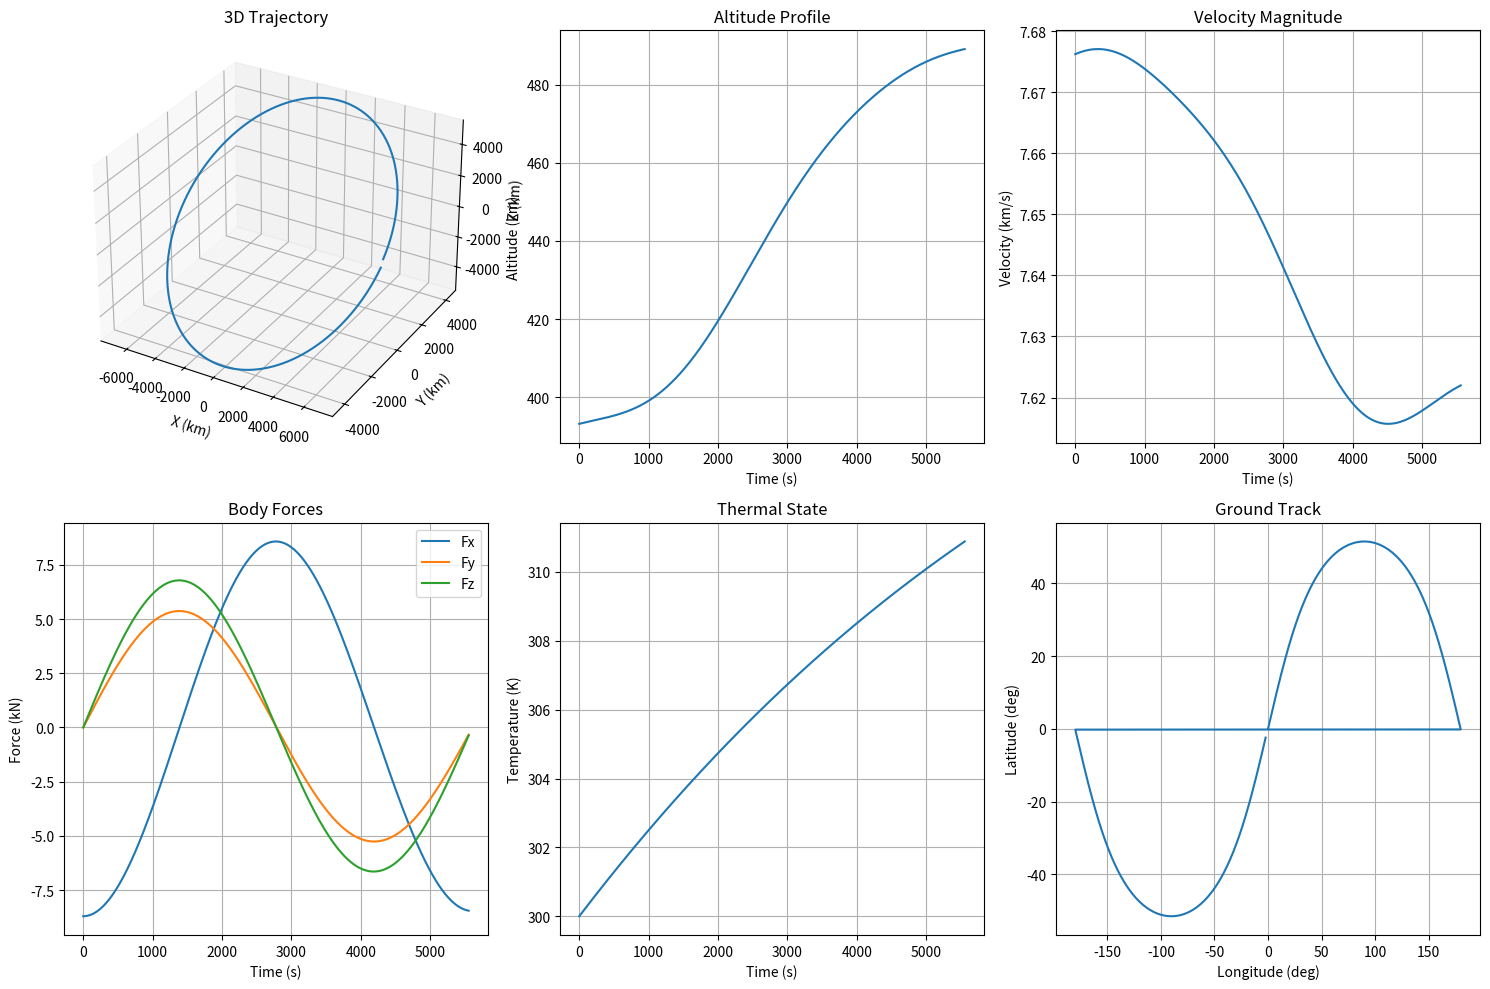

Write the Python code that produced this figure. (Note: this script raises an exception after producing the figure.)
"""
COMPREHENSIVE AEROSPACE PHYSICAL SYSTEMS SIMULATOR
Advanced simulation framework for aerospace engineering demonstrating:
- Six degree-of-freedom (6DOF) rigid body dynamics
- Orbital mechanics with perturbations
- Atmospheric flight dynamics
- Propulsion system modeling
- Control systems and guidance
- Thermal management systems
- Structural dynamics and vibrations
- Multi-body dynamics
- Sensor modeling and Kalman filtering

This simulator implements real aerospace engineering equations and methods
used in actual spacecraft and aircraft design.

Author: Cazandra Aporbo
Version: 3.0.0
Python Requirements: 3.8+
Dependencies: numpy, scipy, matplotlib
"""

import numpy as np
from scipy import integrate, optimize, interpolate, linalg
from scipy.spatial.transform import Rotation
import matplotlib.pyplot as plt
from matplotlib import animation
from mpl_toolkits.mplot3d import Axes3D
from dataclasses import dataclass, field
from typing import List, Tuple, Dict, Optional, Callable, Union
from enum import Enum, auto
import math
from collections import deque
import json
import warnings
from abc import ABC, abstractmethod
import time


# Physical constants
class PhysicalConstants:
    """
    Standard physical constants used in aerospace calculations.
    All units in SI unless otherwise noted.
    """
    # Universal constants
    GRAVITATIONAL_CONSTANT = 6.67430e-11  # N⋅m²/kg²
    SPEED_OF_LIGHT = 299792458  # m/s
    BOLTZMANN_CONSTANT = 1.380649e-23  # J/K
    STEFAN_BOLTZMANN = 5.670374419e-8  # W⋅m⁻²⋅K⁻⁴
    
    # Earth parameters
    EARTH_MASS = 5.972e24  # kg
    EARTH_RADIUS_EQUATORIAL = 6378137.0  # m
    EARTH_RADIUS_POLAR = 6356752.314245  # m
    EARTH_MU = 3.986004418e14  # m³/s² (gravitational parameter)
    EARTH_ROTATION_RATE = 7.292115e-5  # rad/s
    EARTH_J2 = 1.08262668e-3  # Second zonal harmonic
    EARTH_J3 = -2.53265648533e-6  # Third zonal harmonic
    EARTH_J4 = -1.619621591367e-6  # Fourth zonal harmonic
    
    # Atmosphere parameters (standard atmosphere at sea level)
    SEA_LEVEL_PRESSURE = 101325.0  # Pa
    SEA_LEVEL_TEMPERATURE = 288.15  # K
    SEA_LEVEL_DENSITY = 1.225  # kg/m³
    GAS_CONSTANT_AIR = 287.052  # J/(kg⋅K)
    SPECIFIC_HEAT_RATIO = 1.4  # γ for air
    
    # Other celestial bodies
    MOON_MASS = 7.342e22  # kg
    MOON_RADIUS = 1737400.0  # m
    MOON_MU = 4.9048695e12  # m³/s²
    SUN_MASS = 1.989e30  # kg
    SUN_MU = 1.32712440018e20  # m³/s²


class CoordinateFrame(Enum):
    """
    Coordinate reference frames used in aerospace engineering.
    """
    ECEF = auto()  # Earth-Centered Earth-Fixed
    ECI = auto()   # Earth-Centered Inertial
    NED = auto()   # North-East-Down
    BODY = auto()  # Body-fixed frame
    LVLH = auto()  # Local Vertical Local Horizontal
    WIND = auto()  # Wind axes
    PERIFOCAL = auto()  # Perifocal frame


@dataclass
class StateVector:
    """
    Complete state vector for a rigid body in 3D space.
    Includes position, velocity, attitude quaternion, and angular velocity.
    """
    position: np.ndarray = field(default_factory=lambda: np.zeros(3))  # m
    velocity: np.ndarray = field(default_factory=lambda: np.zeros(3))  # m/s
    quaternion: np.ndarray = field(default_factory=lambda: np.array([1, 0, 0, 0]))  # quaternion
    angular_velocity: np.ndarray = field(default_factory=lambda: np.zeros(3))  # rad/s
    time: float = 0.0  # s
    
    def to_array(self) -> np.ndarray:
        """Convert state vector to numpy array for integration."""
        return np.concatenate([
            self.position,
            self.velocity,
            self.quaternion,
            self.angular_velocity
        ])
    
    @classmethod
    def from_array(cls, array: np.ndarray, time: float = 0.0) -> 'StateVector':
        """Create state vector from numpy array."""
        return cls(
            position=array[0:3],
            velocity=array[3:6],
            quaternion=array[6:10],
            angular_velocity=array[10:13],
            time=time
        )
    
    def get_rotation_matrix(self) -> np.ndarray:
        """Get rotation matrix from quaternion."""
        return Rotation.from_quat(self.quaternion).as_matrix()


@dataclass
class OrbitalElements:
    """
    Classical orbital elements (Keplerian elements).
    """
    semi_major_axis: float  # a, meters
    eccentricity: float  # e, dimensionless
    inclination: float  # i, radians
    raan: float  # Ω, right ascension of ascending node, radians
    argument_of_periapsis: float  # ω, radians
    true_anomaly: float  # ν, radians
    epoch: float = 0.0  # Reference epoch time
    
    def to_state_vector(self, mu: float = PhysicalConstants.EARTH_MU) -> StateVector:
        """
        Convert orbital elements to Cartesian state vector.
        Uses the standard orbital elements to Cartesian transformation.
        """
        # Semi-latus rectum
        p = self.semi_major_axis * (1 - self.eccentricity**2)
        
        # Position in perifocal frame
        r = p / (1 + self.eccentricity * np.cos(self.true_anomaly))
        r_perifocal = r * np.array([
            np.cos(self.true_anomaly),
            np.sin(self.true_anomaly),
            0
        ])
        
        # Velocity in perifocal frame
        v_perifocal = np.sqrt(mu / p) * np.array([
            -np.sin(self.true_anomaly),
            self.eccentricity + np.cos(self.true_anomaly),
            0
        ])
        
        # Rotation matrix from perifocal to ECI
        cos_raan = np.cos(self.raan)
        sin_raan = np.sin(self.raan)
        cos_inc = np.cos(self.inclination)
        sin_inc = np.sin(self.inclination)
        cos_argp = np.cos(self.argument_of_periapsis)
        sin_argp = np.sin(self.argument_of_periapsis)
        
        R = np.array([
            [cos_raan*cos_argp - sin_raan*sin_argp*cos_inc,
             -cos_raan*sin_argp - sin_raan*cos_argp*cos_inc,
             sin_raan*sin_inc],
            [sin_raan*cos_argp + cos_raan*sin_argp*cos_inc,
             -sin_raan*sin_argp + cos_raan*cos_argp*cos_inc,
             -cos_raan*sin_inc],
            [sin_argp*sin_inc,
             cos_argp*sin_inc,
             cos_inc]
        ])
        
        # Transform to ECI frame
        position = R @ r_perifocal
        velocity = R @ v_perifocal
        
        return StateVector(position=position, velocity=velocity, time=self.epoch)
    
    @classmethod
    def from_state_vector(cls, state: StateVector, 
                         mu: float = PhysicalConstants.EARTH_MU) -> 'OrbitalElements':
        """
        Convert Cartesian state vector to orbital elements.
        """
        r = state.position
        v = state.velocity
        
        # Magnitudes
        r_mag = np.linalg.norm(r)
        v_mag = np.linalg.norm(v)
        
        # Angular momentum
        h = np.cross(r, v)
        h_mag = np.linalg.norm(h)
        
        # Node vector
        n = np.cross([0, 0, 1], h)
        n_mag = np.linalg.norm(n)
        
        # Eccentricity vector
        e_vec = ((v_mag**2 - mu/r_mag) * r - np.dot(r, v) * v) / mu
        e = np.linalg.norm(e_vec)
        
        # Specific energy
        energy = v_mag**2 / 2 - mu / r_mag
        
        # Semi-major axis
        if abs(e - 1.0) > 1e-10:  # Not parabolic
            a = -mu / (2 * energy)
        else:
            a = float('inf')
        
        # Inclination
        i = np.arccos(h[2] / h_mag)
        
        # RAAN
        if n_mag > 1e-10:
            raan = np.arccos(n[0] / n_mag)
            if n[1] < 0:
                raan = 2*np.pi - raan
        else:
            raan = 0
        
        # Argument of periapsis
        if n_mag > 1e-10 and e > 1e-10:
            argp = np.arccos(np.dot(n, e_vec) / (n_mag * e))
            if e_vec[2] < 0:
                argp = 2*np.pi - argp
        elif e > 1e-10:  # Equatorial orbit
            argp = np.arccos(e_vec[0] / e)
            if e_vec[1] < 0:
                argp = 2*np.pi - argp
        else:
            argp = 0
        
        # True anomaly
        if e > 1e-10:
            nu = np.arccos(np.dot(e_vec, r) / (e * r_mag))
            if np.dot(r, v) < 0:
                nu = 2*np.pi - nu
        else:  # Circular orbit
            nu = np.arccos(np.dot(n, r) / (n_mag * r_mag))
            if r[2] < 0:
                nu = 2*np.pi - nu
        
        return cls(a, e, i, raan, argp, nu, state.time)


class AtmosphereModel:
    """
    Standard atmosphere model for Earth.
    Implements US Standard Atmosphere 1976 with extensions.
    """
    
    def __init__(self):
        # Layer boundaries (geopotential altitude in meters)
        self.h_layers = np.array([0, 11000, 20000, 32000, 47000, 51000, 71000, 84852])
        
        # Temperature gradients (K/m)
        self.lapse_rates = np.array([-0.0065, 0.0, 0.001, 0.0028, 0.0, -0.0028, -0.002])
        
        # Base temperatures (K)
        self.T_base = np.array([288.15, 216.65, 216.65, 228.65, 270.65, 270.65, 214.65])
        
        # Base pressures (Pa)
        self.P_base = np.array([101325, 22632.1, 5474.89, 868.019, 110.906, 66.9389, 3.95642])
    
    def get_properties(self, altitude: float) -> Dict[str, float]:
        """
        Calculate atmospheric properties at given geometric altitude.
        
        Parameters:
            altitude: Geometric altitude in meters
            
        Returns:
            Dictionary with temperature, pressure, density, and speed of sound
        """
        # Convert geometric to geopotential altitude
        h = self._geometric_to_geopotential(altitude)
        
        # Limit to model range
        h = max(0, min(h, self.h_layers[-1]))
        
        # Find layer
        layer_idx = np.searchsorted(self.h_layers[1:], h, side='right')
        
        # Calculate temperature
        h0 = self.h_layers[layer_idx]
        T0 = self.T_base[layer_idx]
        L = self.lapse_rates[layer_idx]
        T = T0 + L * (h - h0)
        
        # Calculate pressure
        P0 = self.P_base[layer_idx]
        R = PhysicalConstants.GAS_CONSTANT_AIR
        g0 = 9.80665  # Standard gravity
        
        if abs(L) < 1e-10:  # Isothermal layer
            P = P0 * np.exp(-g0 * (h - h0) / (R * T))
        else:  # Gradient layer
            P = P0 * (T / T0) ** (-g0 / (R * L))
        
        # Calculate density
        rho = P / (R * T)
        
        # Calculate speed of sound
        gamma = PhysicalConstants.SPECIFIC_HEAT_RATIO
        a = np.sqrt(gamma * R * T)
        
        # Dynamic viscosity (Sutherland's formula)
        mu = self._sutherland_viscosity(T)
        
        return {
            'temperature': T,
            'pressure': P,
            'density': rho,
            'speed_of_sound': a,
            'dynamic_viscosity': mu,
            'kinematic_viscosity': mu / rho
        }
    
    def _geometric_to_geopotential(self, z: float) -> float:
        """Convert geometric altitude to geopotential altitude."""
        r_earth = PhysicalConstants.EARTH_RADIUS_EQUATORIAL
        return r_earth * z / (r_earth + z)
    
    def _sutherland_viscosity(self, T: float) -> float:
        """Calculate dynamic viscosity using Sutherland's formula."""
        T0 = 273.15  # Reference temperature
        mu0 = 1.716e-5  # Reference viscosity
        S = 110.4  # Sutherland's constant
        
        return mu0 * (T / T0) ** 1.5 * (T0 + S) / (T + S)


class AerodynamicsModel:
    """
    Aerodynamic force and moment calculation model.
    Handles subsonic, transonic, and supersonic regimes.
    """
    
    def __init__(self, reference_area: float, reference_length: float):
        """
        Initialize aerodynamics model.
        
        Parameters:
            reference_area: Reference area for force coefficients (m²)
            reference_length: Reference length for moment coefficients (m)
        """
        self.S_ref = reference_area
        self.L_ref = reference_length
        
        # Example aerodynamic database (would be populated from wind tunnel/CFD)
        self._initialize_aero_database()
    
    def _initialize_aero_database(self):
        """Initialize aerodynamic coefficient database."""
        # Simplified model - real implementation would use extensive tables
        self.CL_alpha = 5.73  # Lift curve slope (per radian)
        self.CD_0 = 0.02  # Zero-lift drag coefficient
        self.K = 0.04  # Induced drag factor
        self.CL_max = 1.5  # Maximum lift coefficient
        
        # Control derivatives (per radian)
        self.CL_delta_e = 0.5  # Elevator effectiveness
        self.Cm_delta_e = -1.2  # Elevator pitching moment
        self.CY_delta_r = 0.2  # Rudder side force
        self.Cn_delta_r = -0.1  # Rudder yawing moment
        self.Cl_delta_a = 0.08  # Aileron rolling moment
        
        # Stability derivatives
        self.Cm_alpha = -0.5  # Pitch stability
        self.Cn_beta = 0.1  # Yaw stability
        self.Cl_beta = -0.1  # Roll stability (dihedral effect)
        
        # Damping derivatives (per rad/s)
        self.Cm_q = -20.0  # Pitch damping
        self.Cn_r = -0.15  # Yaw damping
        self.Cl_p = -0.4  # Roll damping
    
    def calculate_forces_moments(self, state: StateVector, 
                                atmosphere: Dict[str, float],
                                controls: Dict[str, float]) -> Tuple[np.ndarray, np.ndarray]:
        """
        Calculate aerodynamic forces and moments.
        
        Parameters:
            state: Current vehicle state
            atmosphere: Atmospheric properties
            controls: Control surface deflections
            
        Returns:
            Forces and moments in body frame
        """
        # Calculate airspeed vector in body frame
        v_body = state.get_rotation_matrix().T @ state.velocity
        
        # Account for wind (simplified - assumes no wind for now)
        v_air = v_body
        
        # Airspeed magnitude
        V = np.linalg.norm(v_air)
        
        if V < 1e-6:  # Essentially stationary
            return np.zeros(3), np.zeros(3)
        
        # Angle of attack and sideslip
        alpha = np.arctan2(v_air[2], v_air[0])  # rad
        beta = np.arcsin(v_air[1] / V) if V > 0 else 0  # rad
        
        # Mach number
        M = V / atmosphere['speed_of_sound']
        
        # Dynamic pressure
        q = 0.5 * atmosphere['density'] * V**2
        
        # Get aerodynamic coefficients
        CL, CD, CY, Cl, Cm, Cn = self._get_coefficients(
            alpha, beta, M, state.angular_velocity, V, controls
        )
        
        # Forces in stability axes
        L = q * self.S_ref * CL  # Lift
        D = q * self.S_ref * CD  # Drag
        Y = q * self.S_ref * CY  # Side force
        
        # Convert to body axes
        cos_alpha = np.cos(alpha)
        sin_alpha = np.sin(alpha)
        
        forces = np.array([
            -D * cos_alpha + L * sin_alpha,
            Y,
            -D * sin_alpha - L * cos_alpha
        ])
        
        # Moments in body axes
        moments = q * self.S_ref * self.L_ref * np.array([Cl, Cm, Cn])
        
        return forces, moments
    
    def _get_coefficients(self, alpha: float, beta: float, mach: float,
                         omega: np.ndarray, V: float,
                         controls: Dict[str, float]) -> Tuple[float, ...]:
        """
        Calculate aerodynamic coefficients.
        
        This is a simplified model. Real implementation would use:
        - Multi-dimensional lookup tables
        - Mach number corrections
        - Reynolds number effects
        - Unsteady aerodynamics
        """
        # Normalized angular rates
        p_hat = omega[0] * self.L_ref / (2 * V) if V > 0 else 0
        q_hat = omega[1] * self.L_ref / (2 * V) if V > 0 else 0
        r_hat = omega[2] * self.L_ref / (2 * V) if V > 0 else 0
        
        # Control inputs
        delta_e = controls.get('elevator', 0)
        delta_a = controls.get('aileron', 0)
        delta_r = controls.get('rudder', 0)
        
        # Lift coefficient
        CL = self.CL_alpha * alpha + self.CL_delta_e * delta_e
        CL = np.clip(CL, -self.CL_max, self.CL_max)
        
        # Drag coefficient (parabolic polar with Mach correction)
        mach_factor = 1 + 0.2 * mach**2 if mach < 1 else 1.5
        CD = self.CD_0 * mach_factor + self.K * CL**2
        
        # Side force coefficient
        CY = self.CY_delta_r * delta_r
        
        # Rolling moment coefficient
        Cl = self.Cl_beta * beta + self.Cl_p * p_hat + self.Cl_delta_a * delta_a
        
        # Pitching moment coefficient
        Cm = self.Cm_alpha * alpha + self.Cm_q * q_hat + self.Cm_delta_e * delta_e
        
        # Yawing moment coefficient
        Cn = self.Cn_beta * beta + self.Cn_r * r_hat + self.Cn_delta_r * delta_r
        
        return CL, CD, CY, Cl, Cm, Cn


class PropulsionSystem:
    """
    Propulsion system model for various engine types.
    """
    
    def __init__(self, engine_type: str, **kwargs):
        """
        Initialize propulsion system.
        
        Parameters:
            engine_type: Type of engine ('rocket', 'turbojet', 'turbofan', 'electric')
            **kwargs: Engine-specific parameters
        """
        self.engine_type = engine_type
        self.params = kwargs
        
        if engine_type == 'rocket':
            self.isp_sea_level = kwargs.get('isp_sea_level', 300)  # seconds
            self.isp_vacuum = kwargs.get('isp_vacuum', 350)  # seconds
            self.max_thrust_sea_level = kwargs.get('max_thrust_sea_level', 1e6)  # N
            self.max_thrust_vacuum = kwargs.get('max_thrust_vacuum', 1.2e6)  # N
            self.mass_flow_rate = kwargs.get('mass_flow_rate', 300)  # kg/s
            
        elif engine_type == 'turbojet':
            self.max_thrust_static = kwargs.get('max_thrust_static', 1e5)  # N
            self.tsfc = kwargs.get('tsfc', 0.8)  # Thrust specific fuel consumption (kg/N-hr)
            
        elif engine_type == 'electric':
            self.max_thrust = kwargs.get('max_thrust', 1e-3)  # N
            self.isp = kwargs.get('isp', 3000)  # seconds
            self.efficiency = kwargs.get('efficiency', 0.7)
            self.power = kwargs.get('power', 1000)  # W
    
    def calculate_thrust(self, altitude: float, mach: float, 
                        throttle: float, atmosphere: Dict[str, float]) -> np.ndarray:
        """
        Calculate thrust vector based on conditions.
        
        Parameters:
            altitude: Altitude in meters
            mach: Mach number
            throttle: Throttle setting (0 to 1)
            atmosphere: Atmospheric properties
            
        Returns:
            Thrust vector in body frame (assumes aligned with x-axis)
        """
        if self.engine_type == 'rocket':
            thrust_magnitude = self._rocket_thrust(altitude, throttle, atmosphere)
        elif self.engine_type == 'turbojet':
            thrust_magnitude = self._turbojet_thrust(mach, throttle, atmosphere)
        elif self.engine_type == 'electric':
            thrust_magnitude = self._electric_thrust(throttle)
        else:
            thrust_magnitude = 0
        
        # Assume thrust along body x-axis
        return np.array([thrust_magnitude, 0, 0])
    
    def _rocket_thrust(self, altitude: float, throttle: float, 
                      atmosphere: Dict[str, float]) -> float:
        """Calculate rocket thrust with altitude compensation."""
        # Interpolate between sea level and vacuum performance
        pressure_ratio = atmosphere['pressure'] / PhysicalConstants.SEA_LEVEL_PRESSURE
        
        # Thrust varies with ambient pressure
        thrust_max = (self.max_thrust_sea_level * pressure_ratio + 
                     self.max_thrust_vacuum * (1 - pressure_ratio))
        
        return thrust_max * throttle
    
    def _turbojet_thrust(self, mach: float, throttle: float, 
                        atmosphere: Dict[str, float]) -> float:
        """Calculate turbojet thrust with Mach and altitude effects."""
        # Simplified thrust model
        density_ratio = atmosphere['density'] / PhysicalConstants.SEA_LEVEL_DENSITY
        
        # Thrust lapse with altitude and Mach
        if mach < 0.3:
            mach_factor = 1.0
        elif mach < 1.0:
            mach_factor = 1.0 + 0.3 * (mach - 0.3)
        else:
            mach_factor = 1.21 - 0.2 * (mach - 1.0)
        
        thrust = self.max_thrust_static * density_ratio * mach_factor * throttle
        
        return max(0, thrust)
    
    def _electric_thrust(self, throttle: float) -> float:
        """Calculate electric propulsion thrust."""
        return self.max_thrust * throttle
    
    def get_fuel_flow_rate(self, thrust: float) -> float:
        """Calculate fuel consumption rate."""
        if self.engine_type == 'rocket':
            return self.mass_flow_rate if thrust > 0 else 0
        elif self.engine_type == 'turbojet':
            # Convert TSFC from kg/N-hr to kg/s
            return abs(thrust) * self.tsfc / 3600
        elif self.engine_type == 'electric':
            g0 = 9.80665
            return abs(thrust) / (self.isp * g0) if self.isp > 0 else 0
        else:
            return 0


class GravityModel:
    """
    Gravitational field model with spherical harmonics.
    """
    
    def __init__(self, order: int = 4):
        """
        Initialize gravity model.
        
        Parameters:
            order: Maximum order of spherical harmonics to include
        """
        self.order = order
        self.mu = PhysicalConstants.EARTH_MU
        self.R_ref = PhysicalConstants.EARTH_RADIUS_EQUATORIAL
        
        # Zonal harmonics (J coefficients)
        self.J = np.zeros(order + 1)
        self.J[2] = PhysicalConstants.EARTH_J2
        self.J[3] = PhysicalConstants.EARTH_J3
        self.J[4] = PhysicalConstants.EARTH_J4
    
    def calculate_acceleration(self, position: np.ndarray) -> np.ndarray:
        """
        Calculate gravitational acceleration including perturbations.
        
        Parameters:
            position: Position vector in ECI frame (meters)
            
        Returns:
            Acceleration vector in ECI frame (m/s²)
        """
        r = np.linalg.norm(position)
        
        if r < 1e-6:  # Avoid singularity
            return np.zeros(3)
        
        # Two-body acceleration
        a_two_body = -self.mu / r**3 * position
        
        # Add J2 perturbation (most significant)
        if self.order >= 2:
            x, y, z = position
            r_sq = r * r
            
            # J2 effect
            factor_J2 = 3/2 * self.J[2] * (self.R_ref/r)**2
            
            a_J2_x = factor_J2 * (5 * z**2 / r_sq - 1) * x / r**3
            a_J2_y = factor_J2 * (5 * z**2 / r_sq - 1) * y / r**3
            a_J2_z = factor_J2 * (5 * z**2 / r_sq - 3) * z / r**3
            
            a_J2 = self.mu * np.array([a_J2_x, a_J2_y, a_J2_z])
        else:
            a_J2 = np.zeros(3)
        
        # Higher order terms could be added here
        
        return a_two_body + a_J2
    
    def calculate_third_body_perturbation(self, position: np.ndarray, 
                                         time: float) -> np.ndarray:
        """
        Calculate perturbation from third bodies (Moon, Sun).
        
        Parameters:
            position: Spacecraft position in ECI (m)
            time: Current time (seconds since epoch)
            
        Returns:
            Perturbation acceleration (m/s²)
        """
        # Simplified model - assumes circular orbits for Moon and Sun
        
        # Moon position (simplified)
        moon_orbit_radius = 384400000  # m
        moon_angular_rate = 2 * np.pi / (27.321582 * 86400)  # rad/s
        moon_angle = moon_angular_rate * time
        moon_position = moon_orbit_radius * np.array([
            np.cos(moon_angle),
            np.sin(moon_angle),
            0
        ])
        
        # Vector from spacecraft to Moon
        r_moon = moon_position - position
        r_moon_mag = np.linalg.norm(r_moon)
        
        # Moon perturbation
        if r_moon_mag > 1e-6:
            mu_moon = PhysicalConstants.MOON_MU
            a_moon = mu_moon * (r_moon / r_moon_mag**3 - 
                               moon_position / np.linalg.norm(moon_position)**3)
        else:
            a_moon = np.zeros(3)
        
        # Similar calculation could be done for Sun
        
        return a_moon


class RigidBodyDynamics:
    """
    Six degree-of-freedom rigid body dynamics.
    """
    
    def __init__(self, mass: float, inertia_tensor: np.ndarray):
        """
        Initialize rigid body.
        
        Parameters:
            mass: Mass in kg
            inertia_tensor: 3x3 inertia tensor in body frame (kg⋅m²)
        """
        self.mass = mass
        self.inertia = inertia_tensor
        self.inertia_inv = np.linalg.inv(inertia_tensor)
    
    def calculate_derivatives(self, state: StateVector, 
                             forces: np.ndarray, 
                             moments: np.ndarray) -> np.ndarray:
        """
        Calculate state derivatives for integration.
        
        Parameters:
            state: Current state vector
            forces: Total forces in body frame (N)
            moments: Total moments in body frame (N⋅m)
            
        Returns:
            State derivative vector
        """
        # Extract state components
        position = state.position
        velocity = state.velocity
        q = state.quaternion
        omega = state.angular_velocity
        
        # Normalize quaternion
        q = q / np.linalg.norm(q)
        
        # Rotation matrix from body to inertial
        R = Rotation.from_quat(q).as_matrix()
        
        # Translational dynamics
        position_dot = velocity
        velocity_dot = R @ forces / self.mass
        
        # Quaternion kinematics
        omega_quat = np.array([0, omega[0], omega[1], omega[2]])
        q_dot = 0.5 * self._quaternion_multiply(q, omega_quat)
        
        # Rotational dynamics (Euler's equation)
        omega_dot = self.inertia_inv @ (moments - np.cross(omega, self.inertia @ omega))
        
        return np.concatenate([position_dot, velocity_dot, q_dot, omega_dot])
    
    def _quaternion_multiply(self, q1: np.ndarray, q2: np.ndarray) -> np.ndarray:
        """Multiply two quaternions."""
        w1, x1, y1, z1 = q1
        w2, x2, y2, z2 = q2
        
        return np.array([
            w1*w2 - x1*x2 - y1*y2 - z1*z2,
            w1*x2 + x1*w2 + y1*z2 - z1*y2,
            w1*y2 - x1*z2 + y1*w2 + z1*x2,
            w1*z2 + x1*y2 - y1*x2 + z1*w2
        ])


class KalmanFilter:
    """
    Extended Kalman Filter for state estimation.
    Used for sensor fusion and navigation.
    """
    
    def __init__(self, state_dim: int, measurement_dim: int):
        """
        Initialize Kalman filter.
        
        Parameters:
            state_dim: Dimension of state vector
            measurement_dim: Dimension of measurement vector
        """
        self.n = state_dim
        self.m = measurement_dim
        
        # State estimate and covariance
        self.x = np.zeros(state_dim)
        self.P = np.eye(state_dim) * 1000  # Large initial uncertainty
        
        # Process and measurement noise covariances
        self.Q = np.eye(state_dim) * 0.1
        self.R = np.eye(measurement_dim) * 1.0
        
        # For history tracking
        self.innovation_history = deque(maxlen=100)
    
    def predict(self, F: np.ndarray, u: Optional[np.ndarray] = None,
                B: Optional[np.ndarray] = None):
        """
        Prediction step.
        
        Parameters:
            F: State transition matrix
            u: Control input (optional)
            B: Control input matrix (optional)
        """
        # Predict state
        self.x = F @ self.x
        if u is not None and B is not None:
            self.x += B @ u
        
        # Predict covariance
        self.P = F @ self.P @ F.T + self.Q
    
    def update(self, z: np.ndarray, H: np.ndarray):
        """
        Measurement update step.
        
        Parameters:
            z: Measurement vector
            H: Measurement matrix
        """
        # Innovation
        y = z - H @ self.x
        
        # Innovation covariance
        S = H @ self.P @ H.T + self.R
        
        # Kalman gain
        K = self.P @ H.T @ np.linalg.inv(S)
        
        # Update state estimate
        self.x = self.x + K @ y
        
        # Update covariance
        I = np.eye(self.n)
        self.P = (I - K @ H) @ self.P
        
        # Store innovation for analysis
        self.innovation_history.append(y)
    
    def get_state_estimate(self) -> Tuple[np.ndarray, np.ndarray]:
        """Get current state estimate and covariance."""
        return self.x.copy(), self.P.copy()


class ThermalModel:
    """
    Thermal dynamics model for spacecraft and aircraft.
    """
    
    def __init__(self, mass: float, specific_heat: float, surface_area: float,
                emissivity: float = 0.8, absorptivity: float = 0.2):
        """
        Initialize thermal model.
        
        Parameters:
            mass: Vehicle mass (kg)
            specific_heat: Specific heat capacity (J/(kg⋅K))
            surface_area: Total surface area (m²)
            emissivity: Surface emissivity
            absorptivity: Solar absorptivity
        """
        self.mass = mass
        self.cp = specific_heat
        self.area = surface_area
        self.emissivity = emissivity
        self.absorptivity = absorptivity
        
        # Solar constant at 1 AU
        self.solar_constant = 1361  # W/m²
        
        # Stefan-Boltzmann constant
        self.sigma = PhysicalConstants.STEFAN_BOLTZMANN
    
    def calculate_heat_transfer(self, temperature: float, altitude: float,
                               velocity: float, sun_angle: float,
                               atmosphere: Optional[Dict[str, float]] = None) -> float:
        """
        Calculate net heat transfer rate.
        
        Parameters:
            temperature: Current temperature (K)
            altitude: Altitude (m)
            velocity: Velocity magnitude (m/s)
            sun_angle: Angle to sun (radians)
            atmosphere: Atmospheric properties (optional)
            
        Returns:
            Net heat transfer rate (W)
        """
        # Radiation cooling
        Q_rad_out = self.emissivity * self.sigma * self.area * temperature**4
        
        # Solar heating
        Q_solar = self.absorptivity * self.solar_constant * self.area * np.cos(sun_angle)
        Q_solar = max(0, Q_solar)  # Only if facing sun
        
        # Atmospheric heating (if in atmosphere)
        if atmosphere is not None and velocity > 0:
            # Simplified aerodynamic heating
            recovery_factor = 0.9
            T_recovery = atmosphere['temperature'] * (
                1 + recovery_factor * (PhysicalConstants.SPECIFIC_HEAT_RATIO - 1) / 2 * 
                (velocity / atmosphere['speed_of_sound'])**2
            )
            
            # Convective heat transfer coefficient (simplified)
            h_conv = 10 * np.sqrt(atmosphere['density'] * velocity)
            
            Q_aero = h_conv * self.area * (T_recovery - temperature)
        else:
            Q_aero = 0
        
        # Earth IR (simplified)
        Q_earth_ir = 237 * self.area * self.emissivity  # W/m² average Earth IR
        
        # Albedo (simplified)
        Q_albedo = 0.3 * Q_solar * 0.3  # 30% of solar reflected by Earth
        
        return Q_solar + Q_earth_ir + Q_albedo + Q_aero - Q_rad_out
    
    def update_temperature(self, temperature: float, Q_net: float, dt: float) -> float:
        """
        Update temperature based on heat transfer.
        
        Parameters:
            temperature: Current temperature (K)
            Q_net: Net heat transfer rate (W)
            dt: Time step (s)
            
        Returns:
            New temperature (K)
        """
        dT_dt = Q_net / (self.mass * self.cp)
        return temperature + dT_dt * dt


class ControlSystem:
    """
    Generic control system implementation (PID, LQR, etc.).
    """
    
    def __init__(self, control_type: str = 'PID'):
        """
        Initialize control system.
        
        Parameters:
            control_type: Type of controller ('PID', 'LQR', 'MPC')
        """
        self.control_type = control_type
        
        if control_type == 'PID':
            # PID gains for each axis
            self.kp = np.array([1.0, 1.0, 1.0])
            self.ki = np.array([0.1, 0.1, 0.1])
            self.kd = np.array([0.5, 0.5, 0.5])
            
            # Integral terms
            self.integral = np.zeros(3)
            self.prev_error = np.zeros(3)
            
        elif control_type == 'LQR':
            # Would implement Linear Quadratic Regulator
            pass
    
    def compute_control(self, error: np.ndarray, dt: float) -> np.ndarray:
        """
        Compute control output.
        
        Parameters:
            error: Error signal
            dt: Time step
            
        Returns:
            Control output
        """
        if self.control_type == 'PID':
            return self._pid_control(error, dt)
        else:
            return np.zeros(3)
    
    def _pid_control(self, error: np.ndarray, dt: float) -> np.ndarray:
        """PID controller implementation."""
        # Proportional term
        P = self.kp * error
        
        # Integral term
        self.integral += error * dt
        I = self.ki * self.integral
        
        # Derivative term
        if dt > 0:
            derivative = (error - self.prev_error) / dt
        else:
            derivative = np.zeros_like(error)
        D = self.kd * derivative
        
        self.prev_error = error.copy()
        
        # Total control
        control = P + I + D
        
        # Saturation
        return np.clip(control, -1, 1)


class TrajectoryOptimizer:
    """
    Trajectory optimization using various methods.
    """
    
    def __init__(self, dynamics_model):
        """
        Initialize trajectory optimizer.
        
        Parameters:
            dynamics_model: System dynamics model
        """
        self.dynamics = dynamics_model
    
    def optimize_transfer(self, initial_state: StateVector, 
                         target_state: StateVector,
                         transfer_time: float) -> List[StateVector]:
        """
        Optimize transfer trajectory between two states.
        
        Parameters:
            initial_state: Starting state
            target_state: Target state
            transfer_time: Desired transfer time
            
        Returns:
            Optimized trajectory as list of states
        """
        # This would implement actual optimization (e.g., shooting method, collocation)
        # For now, return simple interpolation
        
        n_points = 100
        trajectory = []
        
        for i in range(n_points):
            alpha = i / (n_points - 1)
            
            # Linear interpolation (simplified)
            state = StateVector(
                position=initial_state.position * (1 - alpha) + target_state.position * alpha,
                velocity=initial_state.velocity * (1 - alpha) + target_state.velocity * alpha,
                time=initial_state.time + alpha * transfer_time
            )
            trajectory.append(state)
        
        return trajectory
    
    def calculate_delta_v(self, trajectory: List[StateVector]) -> float:
        """Calculate total delta-v for a trajectory."""
        if len(trajectory) < 2:
            return 0.0
        
        total_dv = 0.0
        for i in range(1, len(trajectory)):
            dv = np.linalg.norm(trajectory[i].velocity - trajectory[i-1].velocity)
            total_dv += dv
        
        return total_dv


class AerospaceSimulator:
    """
    Main aerospace simulation framework.
    Integrates all subsystems for comprehensive simulation.
    """
    
    def __init__(self, vehicle_config: Dict):
        """
        Initialize simulator with vehicle configuration.
        
        Parameters:
            vehicle_config: Dictionary with vehicle parameters
        """
        self.config = vehicle_config
        
        # Initialize subsystems
        self._initialize_vehicle()
        self._initialize_environment()
        self._initialize_control()
        
        # Simulation state
        self.current_state = StateVector()
        self.time = 0.0
        self.history = []
        
    def _initialize_vehicle(self):
        """Initialize vehicle models."""
        # Mass properties
        self.mass = self.config['mass']
        self.inertia = np.array(self.config['inertia'])
        
        # Rigid body dynamics
        self.dynamics = RigidBodyDynamics(self.mass, self.inertia)
        
        # Aerodynamics (if applicable)
        if 'aerodynamics' in self.config:
            aero_config = self.config['aerodynamics']
            self.aerodynamics = AerodynamicsModel(
                aero_config['reference_area'],
                aero_config['reference_length']
            )
        else:
            self.aerodynamics = None
        
        # Propulsion
        if 'propulsion' in self.config:
            prop_config = self.config['propulsion']
            self.propulsion = PropulsionSystem(
                prop_config['type'],
                **prop_config['parameters']
            )
        else:
            self.propulsion = None
        
        # Thermal
        if 'thermal' in self.config:
            thermal_config = self.config['thermal']
            self.thermal = ThermalModel(
                self.mass,
                thermal_config['specific_heat'],
                thermal_config['surface_area']
            )
            self.temperature = thermal_config.get('initial_temperature', 300)
        else:
            self.thermal = None
    
    def _initialize_environment(self):
        """Initialize environment models."""
        self.atmosphere = AtmosphereModel()
        self.gravity = GravityModel()
        
        # Kalman filter for state estimation
        self.estimator = KalmanFilter(13, 6)  # 13-state, 6 measurements
    
    def _initialize_control(self):
        """Initialize control systems."""
        self.controller = ControlSystem('PID')
        self.trajectory_optimizer = TrajectoryOptimizer(self.dynamics)
    
    def step(self, dt: float, controls: Dict[str, float]):
        """
        Advance simulation by one time step.
        
        Parameters:
            dt: Time step (seconds)
            controls: Control inputs
        """
        # Get current altitude
        altitude = np.linalg.norm(self.current_state.position) - \
                  PhysicalConstants.EARTH_RADIUS_EQUATORIAL
        
        # Get atmospheric properties
        if altitude < 100000:  # Below 100 km
            atmo = self.atmosphere.get_properties(altitude)
        else:
            atmo = None
        
        # Calculate forces and moments
        forces = np.zeros(3)
        moments = np.zeros(3)
        
        # Gravity (in inertial frame, then transform to body)
        gravity_inertial = self.gravity.calculate_acceleration(
            self.current_state.position
        ) * self.mass
        
        R = self.current_state.get_rotation_matrix()
        forces += R.T @ gravity_inertial
        
        # Aerodynamics
        if self.aerodynamics is not None and atmo is not None:
            aero_forces, aero_moments = self.aerodynamics.calculate_forces_moments(
                self.current_state, atmo, controls
            )
            forces += aero_forces
            moments += aero_moments
        
        # Propulsion
        if self.propulsion is not None:
            mach = np.linalg.norm(self.current_state.velocity) / \
                   atmo['speed_of_sound'] if atmo else 0
            
            thrust = self.propulsion.calculate_thrust(
                altitude, mach, controls.get('throttle', 0), 
                atmo if atmo else {'pressure': 0}
            )
            forces += thrust
        
        # Integrate dynamics
        state_array = self.current_state.to_array()
        derivatives = self.dynamics.calculate_derivatives(
            self.current_state, forces, moments
        )
        
        # Simple Euler integration (could use RK4 for better accuracy)
        new_state_array = state_array + derivatives * dt
        
        # Update state
        self.current_state = StateVector.from_array(new_state_array, self.time + dt)
        
        # Update thermal state
        if self.thermal is not None:
            Q_net = self.thermal.calculate_heat_transfer(
                self.temperature, altitude, 
                np.linalg.norm(self.current_state.velocity),
                0.0, atmo  # Simplified sun angle
            )
            self.temperature = self.thermal.update_temperature(
                self.temperature, Q_net, dt
            )
        
        # Update time
        self.time += dt
        
        # Store history
        self.history.append({
            'time': self.time,
            'state': self.current_state,
            'forces': forces,
            'moments': moments,
            'temperature': self.temperature if self.thermal else None
        })
    
    def run_simulation(self, duration: float, dt: float = 0.01,
                      control_function: Optional[Callable] = None):
        """
        Run simulation for specified duration.
        
        Parameters:
            duration: Total simulation time (seconds)
            dt: Integration time step (seconds)
            control_function: Function that returns control inputs given state and time
        """
        n_steps = int(duration / dt)
        
        print(f"Starting simulation for {duration} seconds...")
        print(f"Time step: {dt} s, Total steps: {n_steps}")
        
        for step in range(n_steps):
            # Get control inputs
            if control_function is not None:
                controls = control_function(self.current_state, self.time)
            else:
                controls = {}
            
            # Advance simulation
            self.step(dt, controls)
            
            # Progress indicator
            if step % (n_steps // 10) == 0:
                print(f"Progress: {100 * step / n_steps:.1f}%")
        
        print("Simulation complete!")
    
    def plot_results(self):
        """Plot simulation results."""
        if not self.history:
            print("No simulation data to plot")
            return
        
        # Extract data
        times = [h['time'] for h in self.history]
        positions = np.array([h['state'].position for h in self.history])
        velocities = np.array([h['state'].velocity for h in self.history])
        
        # Create figure with subplots
        fig = plt.figure(figsize=(15, 10))
        
        # 3D trajectory
        ax1 = fig.add_subplot(2, 3, 1, projection='3d')
        ax1.plot(positions[:, 0]/1000, positions[:, 1]/1000, positions[:, 2]/1000)
        ax1.set_xlabel('X (km)')
        ax1.set_ylabel('Y (km)')
        ax1.set_zlabel('Z (km)')
        ax1.set_title('3D Trajectory')
        
        # Altitude vs time
        ax2 = fig.add_subplot(2, 3, 2)
        altitudes = np.linalg.norm(positions, axis=1) - PhysicalConstants.EARTH_RADIUS_EQUATORIAL
        ax2.plot(times, altitudes/1000)
        ax2.set_xlabel('Time (s)')
        ax2.set_ylabel('Altitude (km)')
        ax2.set_title('Altitude Profile')
        ax2.grid(True)
        
        # Velocity magnitude
        ax3 = fig.add_subplot(2, 3, 3)
        vel_magnitudes = np.linalg.norm(velocities, axis=1)
        ax3.plot(times, vel_magnitudes/1000)
        ax3.set_xlabel('Time (s)')
        ax3.set_ylabel('Velocity (km/s)')
        ax3.set_title('Velocity Magnitude')
        ax3.grid(True)
        
        # Forces
        ax4 = fig.add_subplot(2, 3, 4)
        forces = np.array([h['forces'] for h in self.history])
        ax4.plot(times, forces[:, 0]/1000, label='Fx')
        ax4.plot(times, forces[:, 1]/1000, label='Fy')
        ax4.plot(times, forces[:, 2]/1000, label='Fz')
        ax4.set_xlabel('Time (s)')
        ax4.set_ylabel('Force (kN)')
        ax4.set_title('Body Forces')
        ax4.legend()
        ax4.grid(True)
        
        # Temperature (if thermal model active)
        if self.thermal is not None:
            ax5 = fig.add_subplot(2, 3, 5)
            temps = [h['temperature'] for h in self.history]
            ax5.plot(times, temps)
            ax5.set_xlabel('Time (s)')
            ax5.set_ylabel('Temperature (K)')
            ax5.set_title('Thermal State')
            ax5.grid(True)
        
        # Ground track
        ax6 = fig.add_subplot(2, 3, 6)
        lats = np.degrees(np.arcsin(positions[:, 2] / np.linalg.norm(positions, axis=1)))
        lons = np.degrees(np.arctan2(positions[:, 1], positions[:, 0]))
        ax6.plot(lons, lats)
        ax6.set_xlabel('Longitude (deg)')
        ax6.set_ylabel('Latitude (deg)')
        ax6.set_title('Ground Track')
        ax6.grid(True)
        
        plt.tight_layout()
        plt.show()


# Example usage and test cases
def example_orbital_simulation():
    """Example: Simulate spacecraft in LEO with perturbations."""
    
    # Spacecraft configuration
    config = {
        'mass': 1000,  # kg
        'inertia': [[100, 0, 0], [0, 100, 0], [0, 0, 100]],  # kg⋅m²
        'thermal': {
            'specific_heat': 900,  # J/(kg⋅K)
            'surface_area': 20,  # m²
            'initial_temperature': 300  # K
        }
    }
    
    # Create simulator
    sim = AerospaceSimulator(config)
    
    # Set initial orbit (400 km circular)
    orbital_elements = OrbitalElements(
        semi_major_axis=PhysicalConstants.EARTH_RADIUS_EQUATORIAL + 400000,
        eccentricity=0.001,
        inclination=np.radians(51.6),  # ISS inclination
        raan=0,
        argument_of_periapsis=0,
        true_anomaly=0
    )
    
    # Convert to state vector
    sim.current_state = orbital_elements.to_state_vector()
    
    # Run simulation for one orbit
    orbital_period = 2 * np.pi * np.sqrt(
        orbital_elements.semi_major_axis**3 / PhysicalConstants.EARTH_MU
    )
    
    print(f"Orbital period: {orbital_period/60:.2f} minutes")
    
    sim.run_simulation(orbital_period, dt=1.0)
    sim.plot_results()
    
    return sim


def example_atmospheric_flight():
    """Example: Simulate aircraft in atmospheric flight."""
    
    # Aircraft configuration
    config = {
        'mass': 75000,  # kg (Boeing 737-like)
        'inertia': [[1e7, 0, 0], [0, 5e7, 0], [0, 0, 5e7]],  # kg⋅m²
        'aerodynamics': {
            'reference_area': 125,  # m²
            'reference_length': 4  # m
        },
        'propulsion': {
            'type': 'turbojet',
            'parameters': {
                'max_thrust_static': 200000,  # N (two engines)
                'tsfc': 0.6  # kg/N-hr
            }
        }
    }
    
    # Create simulator
    sim = AerospaceSimulator(config)
    
    # Set initial conditions (cruise flight)
    sim.current_state = StateVector(
        position=np.array([0, 0, -10000]),  # 10 km altitude
        velocity=np.array([250, 0, 0]),  # 250 m/s cruise speed
        quaternion=np.array([1, 0, 0, 0])  # Level flight
    )
    
    # Simple control function for level flight
    def cruise_control(state, time):
        return {
            'throttle': 0.7,  # 70% throttle
            'elevator': 0.0,
            'aileron': 0.0,
            'rudder': 0.0
        }
    
    # Run simulation
    sim.run_simulation(duration=300, dt=0.1, control_function=cruise_control)
    sim.plot_results()
    
    return sim


if __name__ == "__main__":
    # Run example simulations
    print("=" * 60)
    print("AEROSPACE PHYSICAL SYSTEMS SIMULATOR")
    print("=" * 60)
    
    print("\n1. Orbital Mechanics Simulation")
    print("-" * 30)
    orbital_sim = example_orbital_simulation()
    
    print("\n2. Atmospheric Flight Simulation")
    print("-" * 30)
    atmospheric_sim = example_atmospheric_flight()
    
    print("\nSimulations complete!")
